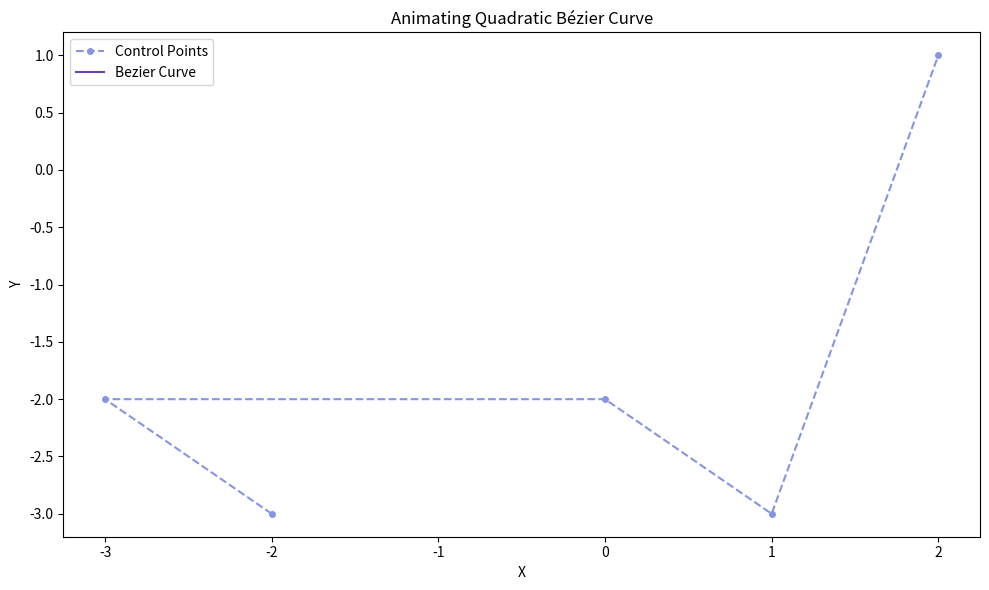

Reproduce this figure in Python.
import numpy as np
import matplotlib.pyplot as plt
from matplotlib.animation import FuncAnimation
import time

class BezierDnC:
    def __init__(self, control_points, depth):
        self.control_points = control_points
        self.depth = depth
        start_time = time.time()
        self.curve_points, self.intermediates = self.divide_and_conquer_bezier(control_points, depth, [], [])
        self.execution_time = (time.time() - start_time)*1000
        self.curve_points_array = np.array(self.curve_points)
        _, unique_indices = np.unique(self.curve_points_array, axis=0, return_index=True)
        self.curve_points = self.curve_points_array[sorted(unique_indices)]
        self.curve_points_array = np.array(self.curve_points)
        self.fig, self.ax = None,None
        self.texts = []  
        

    def divide_and_conquer_bezier(self, points, depth, curve_points=[], intermediates=[]):
        if depth == 0:
            curve_points.extend([points[0],points[-1]])
            return curve_points, intermediates
        
        start_needed = [points[0]]
        last_needed = [points[-1]]
        final_piece = []

        while (len(points) != 1):
            temp = []
            for i in range(len(points) - 1):
                temp.append( (points[i] + points[i+1])/2 )
            points = temp
            intermediates.append(temp)
            if (len(points) == 1):
                final_piece.append(points[0])
            else :
                start_needed.append(temp[0])
                last_needed.insert(0,temp[-1])
        all = []
        all.extend(start_needed)
        all.extend(final_piece)
        all.extend(last_needed)
        print(all)
        
        self.divide_and_conquer_bezier(np.array(all[0 : (len(all)//2) + 1]), depth - 1, curve_points,intermediates)
        self.divide_and_conquer_bezier(np.array(all[(len(all) // 2) : ]), depth - 1, curve_points,intermediates)
        return curve_points, intermediates

    def init_plot(self):
        self.fig, self.ax = plt.subplots(figsize=(10, 6))
        self.ax.set_xlabel('X')
        self.ax.set_ylabel('Y')
        self.ax.set_title('Animating Quadratic Bézier Curve')
        self.ax.plot([point[0] for point in self.control_points], [point[1] for point in self.control_points], marker='o', markersize=4, linestyle='--', color='#8594e4', label='Control Points')

    def update_text_annotations(self, points):
        # Remove old annotations
        for text in self.texts:
            text.remove()
        self.texts.clear()

        # Add new annotations for all points
        for point in points:
            self.texts.append(self.ax.text(point[0], point[1], f'({point[0]:.2f}, {point[1]:.2f})', fontsize=6))

    def animate(self):
        self.init_plot()
        curve_plot, = self.ax.plot([], [], '#6643b5', markersize=4,linestyle='-',label = 'Bezier Curve')  # Bézier curve
        intermediate_plots, = self.ax.plot([], [], marker='o', color='#6643b5', linestyle='None', markersize=3)   # Intermediate points

        intermediate_points_accumulated = []

        def init():
            intermediate_plots.set_data([], [])
            curve_plot.set_data([], [])
            return intermediate_plots, curve_plot,

        def update(frame):
            nonlocal intermediate_points_accumulated
            if frame < len(self.intermediates):
                points = np.array(self.intermediates[frame]).reshape(-1, 2)
                intermediate_points_accumulated.extend(points)
                xs = [point[0] for point in intermediate_points_accumulated]
                ys = [point[1] for point in intermediate_points_accumulated]
                intermediate_plots.set_data(xs, ys)
                # self.update_text_annotations(intermediate_points_accumulated)
            else:
                curve_frame = frame - len(self.intermediates)
                curve_plot.set_data([point[0] for point in self.curve_points_array[:curve_frame+1]], [point[1] for point in self.curve_points_array[:curve_frame+1]])
                if frame == total_frames - 1:  # Update annotations for the last frame
                    self.update_text_annotations(self.curve_points_array[:curve_frame+1])
            return intermediate_plots, curve_plot,

        total_frames = len(self.intermediates) + len(self.curve_points)
        animation = FuncAnimation(self.fig, update, frames=total_frames, init_func=init, blit=False, interval=1500, repeat=False)
        plt.legend()
        plt.tight_layout()
        plt.show()

    def showGraph(self):
        plt.figure(figsize=(10, 6))
        plt.plot(*zip(*(self.curve_points)), label='Quadratic Bézier Curve', marker='o', markersize=4, linestyle='-', color='#6643b5')
        plt.plot(*zip(*control_points), marker='o', markersize=4, linestyle='--', color='#8594e4', label='Control Points')
        plt.scatter(*zip(*control_points), color='#8594e4', zorder=5)
        for i, point in enumerate(control_points):
            formatted_point = f"C{i}: ({point[0]:.2f}, {point[1]:.2f})"
            plt.text(point[0], point[1], formatted_point, fontsize=9, verticalalignment='bottom', horizontalalignment='right')

        annotation_interval = len(self.curve_points) // 10 or 1# avoid showing too many points

        for i, point in enumerate(self.curve_points):
            if (i % annotation_interval == 0 and point not in control_points):
                formatted_point = f"({point[0]:.2f}, {point[1]:.2f})"
                plt.text(point[0], point[1], formatted_point, fontsize=6, verticalalignment='top')

        all_points = np.concatenate([self.curve_points, control_points])
        x_coords = all_points[:, 0]
        y_coords = all_points[:, 1]
        x_min, x_max = x_coords.min(), x_coords.max()
        y_min, y_max = y_coords.min(), y_coords.max()

        # Adding some margin
        margin_x = (x_max - x_min) * 0.1 
        margin_y = (y_max - y_min) * 0.1

        plt.xlim(x_min - margin_x, x_max + margin_x)
        plt.ylim(y_min - margin_y, y_max + margin_y)
        plt.text(0.5, 0.01, f'Execution Time: {self.execution_time:.2f} ms', fontsize=10, transform=plt.gcf().transFigure, horizontalalignment='center')
        plt.legend()
        plt.xlabel('X')
        plt.ylabel('Y')
        plt.title('Bézier Curve via Divide and Conquer')
        plt.grid(True) 
        plt.tight_layout()
        plt.show()
control_points = np.array( [(-2,-3),(-3,-2),(0,-2), (1,-3),(2,1)], dtype=float)
depth = 3
animation = BezierDnC(control_points, depth)

animation.animate()
# animation.showGraph()
